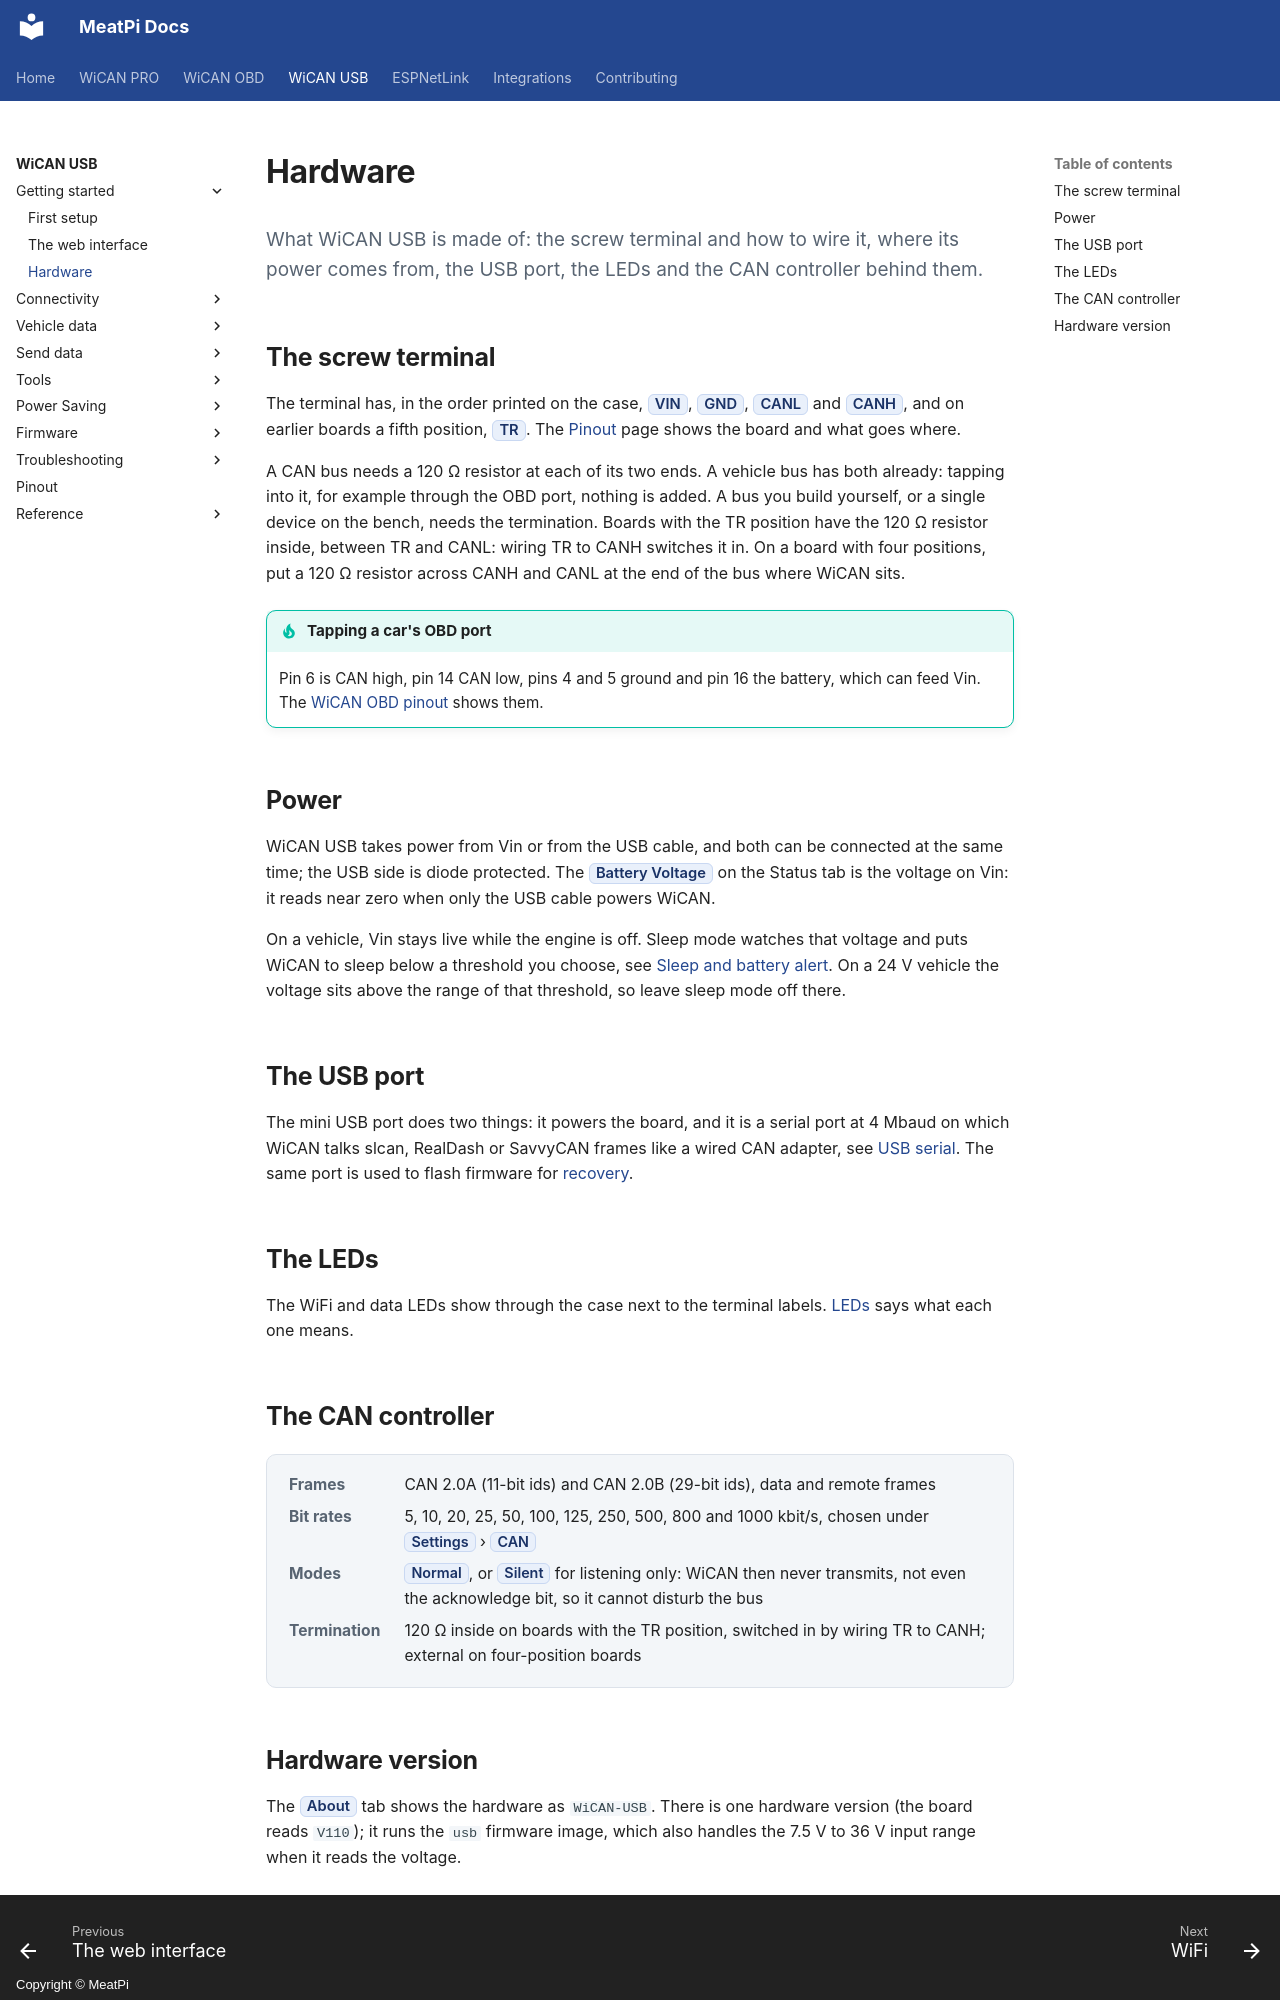

repository: meatpiHQ/meatpi-docs · page: wican-usb/getting-started/hardware/index.html · generator: mkdocs · copyright: Copyright © MeatPi

---
title: Hardware
---

# Hardware

<p class="lead">What WiCAN USB is made of: the screw terminal and how to wire it, where its power comes from, the USB port, the LEDs and the CAN controller behind them.</p>

## The screw terminal

The terminal has, in the order printed on the case, ==VIN==, ==GND==, ==CANL== and ==CANH==, and on earlier boards a fifth position, ==TR==. The [Pinout](../hardware/pinout.md) page shows the board and what goes where.

A CAN bus needs a 120 Ω resistor at each of its two ends. A vehicle bus has both already: tapping into it, for example through the OBD port, nothing is added. A bus you build yourself, or a single device on the bench, needs the termination. Boards with the TR position have the 120 Ω resistor inside, between TR and CANL: wiring TR to CANH switches it in. On a board with four positions, put a 120 Ω resistor across CANH and CANL at the end of the bus where WiCAN sits.

!!! tip "Tapping a car's OBD port"
    Pin 6 is CAN high, pin 14 CAN low, pins 4 and 5 ground and pin 16 the battery, which can feed Vin. The [WiCAN OBD pinout](../../wican-obd/hardware/pinout.md) shows them.

## Power

WiCAN USB takes power from Vin or from the USB cable, and both can be connected at the same time; the USB side is diode protected. The ==Battery Voltage== on the Status tab is the voltage on Vin: it reads near zero when only the USB cable powers WiCAN.

On a vehicle, Vin stays live while the engine is off. Sleep mode watches that voltage and puts WiCAN to sleep below a threshold you choose, see [Sleep and battery alert](../power/sleep-and-wake.md). On a 24 V vehicle the voltage sits above the range of that threshold, so leave sleep mode off there.

## The USB port

The mini USB port does two things: it powers the board, and it is a serial port at 4 Mbaud on which WiCAN talks slcan, RealDash or SavvyCAN frames like a wired CAN adapter, see [USB serial](../connectivity/usb-serial.md). The same port is used to flash firmware for [recovery](../firmware/usb-flash.md).

## The LEDs

The WiFi and data LEDs show through the case next to the terminal labels. [LEDs](../troubleshooting/leds.md) says what each one means.

## The CAN controller

<dl class="facts" markdown>
<dt>Frames</dt><dd>CAN 2.0A (11-bit ids) and CAN 2.0B (29-bit ids), data and remote frames</dd>
<dt>Bit rates</dt><dd>5, 10, 20, 25, 50, 100, 125, 250, 500, 800 and 1000 kbit/s, chosen under ==Settings== › ==CAN==</dd>
<dt>Modes</dt><dd>==Normal==, or ==Silent== for listening only: WiCAN then never transmits, not even the acknowledge bit, so it cannot disturb the bus</dd>
<dt>Termination</dt><dd>120 Ω inside on boards with the TR position, switched in by wiring TR to CANH; external on four-position boards</dd>
</dl>
